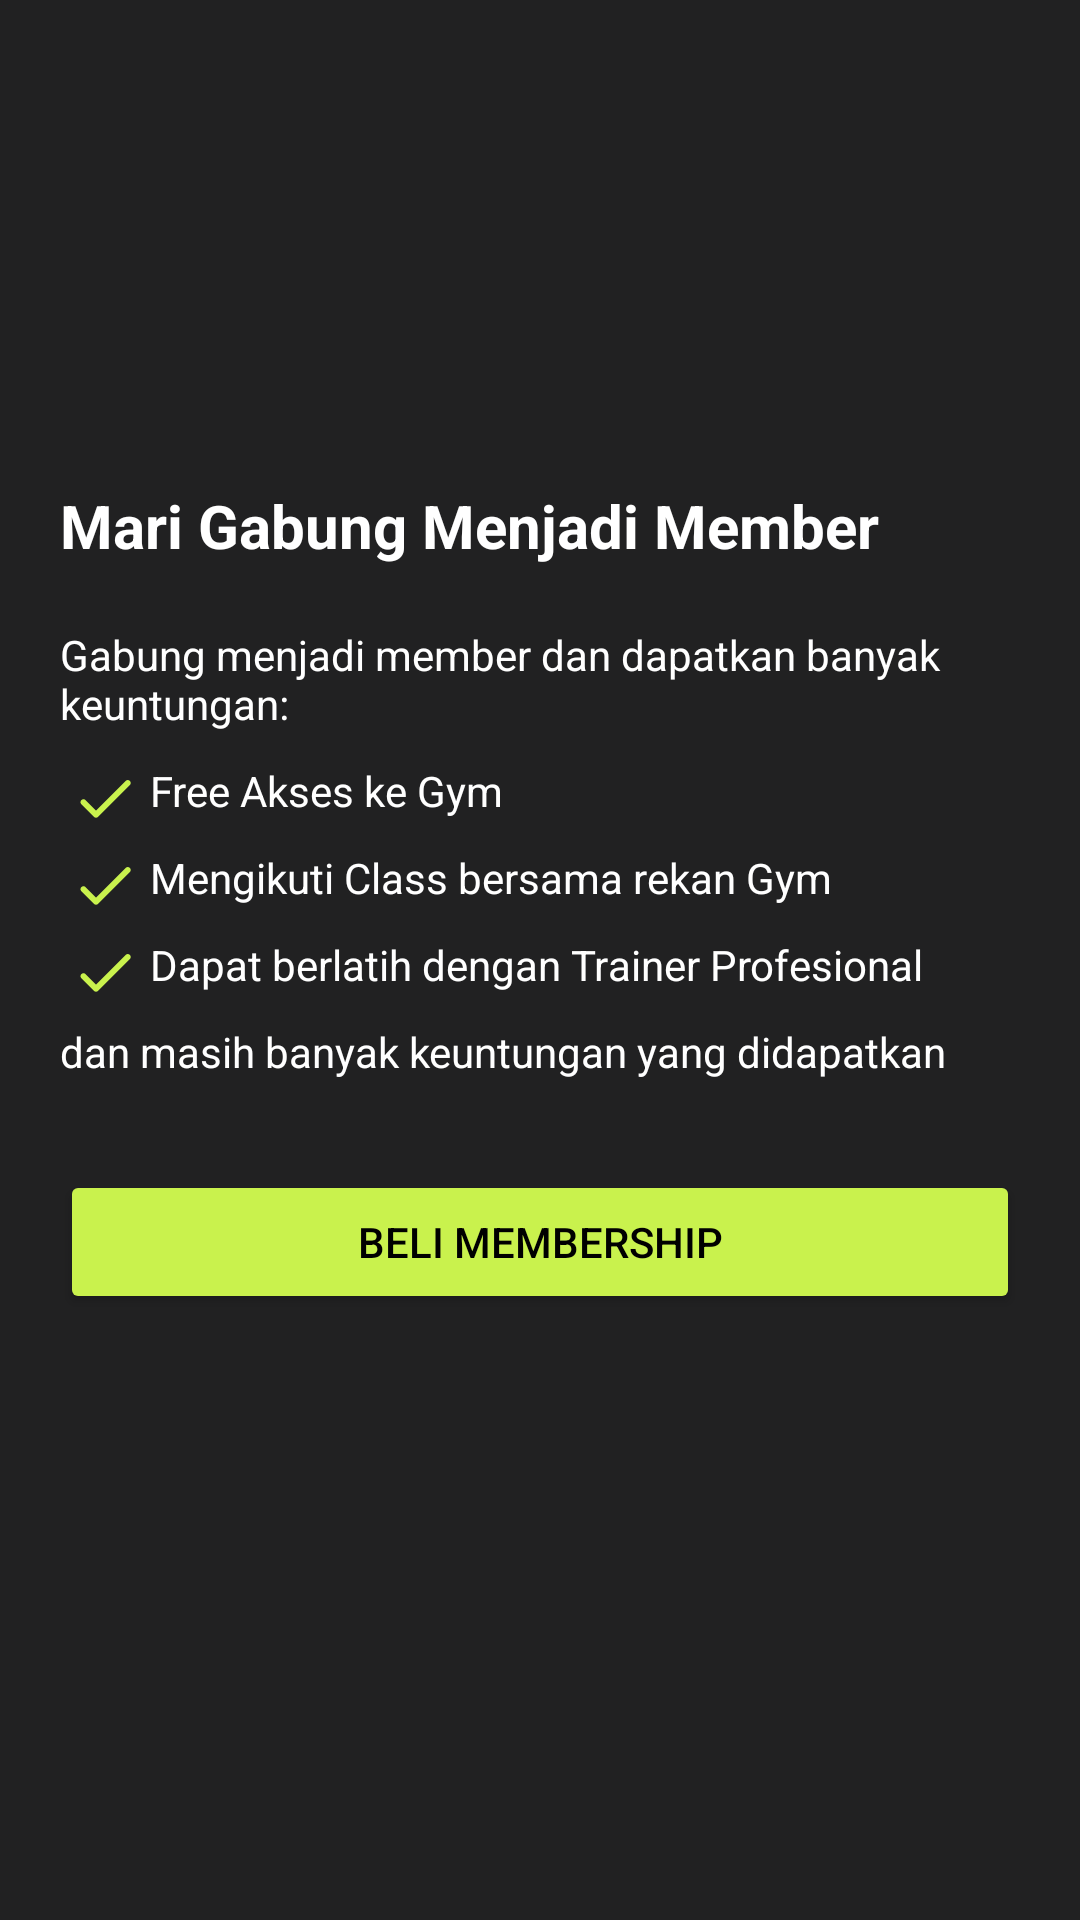

The Android layout XML behind this screen, and the referenced resources:
<!-- AndroidManifest.xml: application theme Theme.ProyekPaba -->
<!-- res/layout/fragment_f_join.xml -->
<?xml version="1.0" encoding="utf-8"?>
<FrameLayout xmlns:android="http://schemas.android.com/apk/res/android"
    xmlns:app="http://schemas.android.com/apk/res-auto"
    xmlns:tools="http://schemas.android.com/tools"
    android:layout_width="match_parent"
    android:layout_height="match_parent"
    tools:context=".fJoin"
    android:background="#212122">

    <LinearLayout
        android:layout_width="match_parent"
        android:layout_height="wrap_content"
        android:layout_marginStart="20dp"
        android:layout_marginEnd="20dp"
        android:layout_marginTop="80dp"
        android:layout_gravity="center"
        android:layout_marginBottom="100dp"
        android:orientation="vertical">

        <TextView
            android:layout_width="match_parent"
            android:layout_height="wrap_content"
            android:text="Mari Gabung Menjadi Member"
            android:layout_marginBottom="20dp"
            android:textStyle="bold"
            android:textColor="#fff"
            android:textSize="20sp"
            />

        <TextView
            android:layout_width="match_parent"
            android:layout_height="wrap_content"
            android:text="Gabung menjadi member dan dapatkan banyak keuntungan:"
            android:layout_marginBottom="10dp"
            android:textColor="#fff"
            />

        <LinearLayout
            android:layout_width="match_parent"
            android:layout_height="wrap_content"
            android:orientation="horizontal">

            <ImageView
                android:layout_width="30dp"
                android:layout_height="wrap_content"
                android:src="@drawable/round_check_24" />

            <TextView
                android:layout_width="wrap_content"
                android:layout_height="wrap_content"
                android:text="Free Akses ke Gym"
                android:layout_marginBottom="10dp"
                android:textColor="#fff"
                />
        </LinearLayout>

        <LinearLayout
            android:layout_width="match_parent"
            android:layout_height="wrap_content"
            android:orientation="horizontal">

            <ImageView
                android:layout_width="30dp"
                android:layout_height="wrap_content"
                android:src="@drawable/round_check_24" />

            <TextView
                android:layout_width="wrap_content"
                android:layout_height="wrap_content"
                android:text="Mengikuti Class bersama rekan Gym "
                android:layout_marginBottom="10dp"
                android:textColor="#fff"
                />
        </LinearLayout>

        <LinearLayout
            android:layout_width="match_parent"
            android:layout_height="wrap_content"
            android:orientation="horizontal">

            <ImageView
                android:layout_width="30dp"
                android:layout_height="wrap_content"
                android:src="@drawable/round_check_24" />

            <TextView
                android:layout_width="wrap_content"
                android:layout_height="wrap_content"
                android:text="Dapat berlatih dengan Trainer Profesional"
                android:layout_marginBottom="10dp"
                android:textColor="#fff"
                />
        </LinearLayout>

        <TextView
            android:layout_width="wrap_content"
            android:layout_height="wrap_content"
            android:text="dan masih banyak keuntungan yang didapatkan"
            android:layout_marginBottom="10dp"
            android:textColor="#fff"
            />


        <Button
            android:id="@+id/btnBeliMember"
            android:layout_marginTop="20dp"
            android:layout_width="match_parent"
            android:layout_height="wrap_content"
            android:backgroundTint="#C9F24D"
            android:text="Beli Membership"
            android:textColor="@color/black" />

    </LinearLayout>



</FrameLayout>
<!-- resources referenced by this layout -->
<resources>
  <color name="black">#FF000000</color>
  <!-- drawable round_check_24 (drawable) -->
  <vector android:height="24dp" android:tint="#C9F24D"
      android:viewportHeight="24" android:viewportWidth="24"
      android:width="24dp" xmlns:android="http://schemas.android.com/apk/res/android">
      <path android:fillColor="@android:color/white" android:pathData="M9,16.17L5.53,12.7c-0.39,-0.39 -1.02,-0.39 -1.41,0 -0.39,0.39 -0.39,1.02 0,1.41l4.18,4.18c0.39,0.39 1.02,0.39 1.41,0L20.29,7.71c0.39,-0.39 0.39,-1.02 0,-1.41 -0.39,-0.39 -1.02,-0.39 -1.41,0L9,16.17z"/>
  </vector>
  <style name="Theme.ProyekPaba" parent="Base.Theme.ProyekPaba" />
  <style name="Base.Theme.ProyekPaba" parent="Theme.Material3.DayNight.NoActionBar">
          
          
      </style>
</resources>
